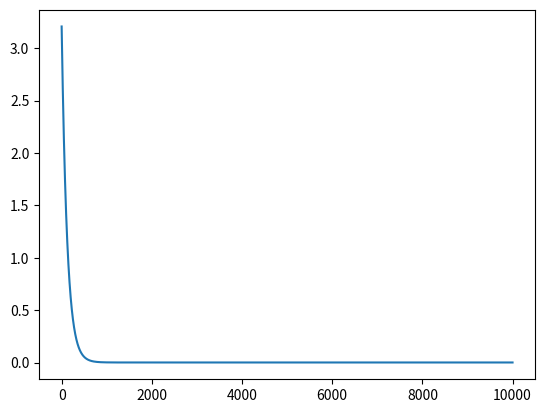

Write Python code to recreate this figure.
import math
import matplotlib.pyplot as plt

def h(theta, x_i):
    return sum([theta_d*x_d for theta_d,x_d in zip(theta,x_i)])

# LOSS:
def J(theta,x,y):
    return ( sum([ math.pow((h(theta, x_i)-y_i),2) for (x_i, y_i) in zip(x,y) ])  )/2.0

def DJ(theta,x,y):
    return (h(theta,x)-y) * x_j

def main():
    global Y, X
    epochs = 10000
          # j=0  j=1
    theta = [0.1, 0.1]
    alpha = 0.001 # learning rate
    loss_values = []
    for epoch in range(0,epochs):
        i = 0
        for x_i in X:
            #print("---------x_" + str(i))
            j = 0   # index
            for theta_j in theta:
                #print("  ---------theta_" + str(j))
                Y_i = Y[i]
                theta[j] = theta_j + alpha * (Y_i - h(theta,x_i)) * x_i[j]
                j += 1
            i += 1
        #print(theta)
        loss = J(theta,X,Y)
        print("LOSS:",loss)
        loss_values.append(loss)

    plt.plot(loss_values)
    plt.show()

X = []
        # theta_0  theta_1
X.append([0,    0])
X.append([0.2,  0.2])
X.append([0.6,  0.6])
X.append([0.81,  0.8])
X.append([1.0,  1.0])


Y = []
Y.append(0)
Y.append(0.4)
Y.append(1.2)
Y.append(1.55)
Y.append(2.0)

#theta = [1.0, 1.0] # loss should be zero
#theta = [0.5, 1.5] # loss should be zero

#print(J(theta,X,Y))

main()

